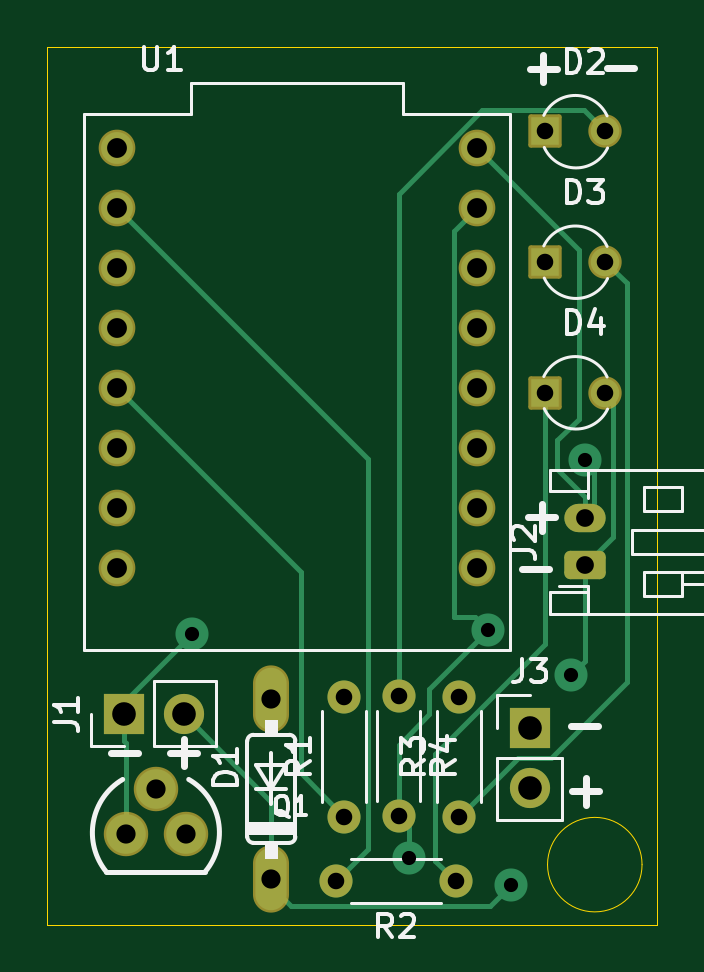
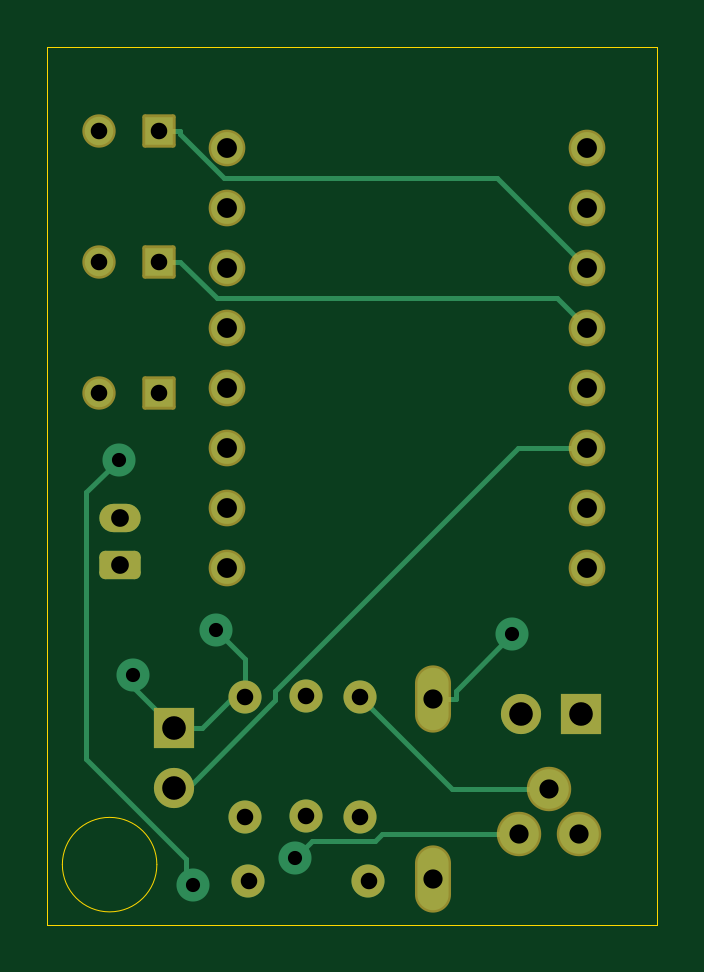
Circuit board: 11 layer files. Board 25.8 x 37.2 mm.
- bottom_copper: tuxtag-pcb-B_Cu.gbr (6128 bytes)
- bottom_mask: tuxtag-pcb-B_Mask.gbr (2723 bytes)
- paste: tuxtag-pcb-B_Paste.gbr (453 bytes)
- bottom_silk: tuxtag-pcb-B_Silkscreen.gbr (454 bytes)
- outline: tuxtag-pcb-Edge_Cuts.gbr (759 bytes)
- top_copper: tuxtag-pcb-F_Cu.gbr (7128 bytes)
- top_mask: tuxtag-pcb-F_Mask.gbr (2723 bytes)
- paste: tuxtag-pcb-F_Paste.gbr (453 bytes)
- top_silk: tuxtag-pcb-F_Silkscreen.gbr (18239 bytes)
- drill: tuxtag-pcb-NPTH.drl (269 bytes)
- drill: tuxtag-pcb-PTH.drl (1390 bytes)

=== bottom_copper: tuxtag-pcb-B_Cu.gbr (6128 bytes, source omitted) ===
=== bottom_mask: tuxtag-pcb-B_Mask.gbr (2723 bytes, source withheld) ===
=== paste: tuxtag-pcb-B_Paste.gbr ===
%TF.GenerationSoftware,KiCad,Pcbnew,9.0.3*%
%TF.CreationDate,2026-04-02T18:02:35+01:00*%
%TF.ProjectId,tuxtag-pcb,74757874-6167-42d7-9063-622e6b696361,rev?*%
%TF.SameCoordinates,Original*%
%TF.FileFunction,Paste,Bot*%
%TF.FilePolarity,Positive*%
%FSLAX46Y46*%
G04 Gerber Fmt 4.6, Leading zero omitted, Abs format (unit mm)*
G04 Created by KiCad (PCBNEW 9.0.3) date 2026-04-02 18:02:35*
%MOMM*%
%LPD*%
G01*
G04 APERTURE LIST*
G04 APERTURE END LIST*
M02*

=== bottom_silk: tuxtag-pcb-B_Silkscreen.gbr ===
%TF.GenerationSoftware,KiCad,Pcbnew,9.0.3*%
%TF.CreationDate,2026-04-02T18:02:35+01:00*%
%TF.ProjectId,tuxtag-pcb,74757874-6167-42d7-9063-622e6b696361,rev?*%
%TF.SameCoordinates,Original*%
%TF.FileFunction,Legend,Bot*%
%TF.FilePolarity,Positive*%
%FSLAX46Y46*%
G04 Gerber Fmt 4.6, Leading zero omitted, Abs format (unit mm)*
G04 Created by KiCad (PCBNEW 9.0.3) date 2026-04-02 18:02:35*
%MOMM*%
%LPD*%
G01*
G04 APERTURE LIST*
G04 APERTURE END LIST*
M02*

=== outline: tuxtag-pcb-Edge_Cuts.gbr ===
%TF.GenerationSoftware,KiCad,Pcbnew,9.0.3*%
%TF.CreationDate,2026-04-02T18:02:35+01:00*%
%TF.ProjectId,tuxtag-pcb,74757874-6167-42d7-9063-622e6b696361,rev?*%
%TF.SameCoordinates,Original*%
%TF.FileFunction,Profile,NP*%
%FSLAX46Y46*%
G04 Gerber Fmt 4.6, Leading zero omitted, Abs format (unit mm)*
G04 Created by KiCad (PCBNEW 9.0.3) date 2026-04-02 18:02:35*
%MOMM*%
%LPD*%
G01*
G04 APERTURE LIST*
%TA.AperFunction,Profile*%
%ADD10C,0.050000*%
%TD*%
G04 APERTURE END LIST*
D10*
X142648352Y-78487136D02*
G75*
G02*
X138647518Y-78487136I-2000417J0D01*
G01*
X138647518Y-78487136D02*
G75*
G02*
X142648352Y-78487136I2000417J0D01*
G01*
X117472639Y-43873858D02*
X143279950Y-43873858D01*
X143279950Y-81043639D01*
X117472639Y-81043639D01*
X117472639Y-43873858D01*
M02*

=== top_copper: tuxtag-pcb-F_Cu.gbr (7128 bytes, source omitted) ===
=== top_mask: tuxtag-pcb-F_Mask.gbr (2723 bytes, source withheld) ===
=== paste: tuxtag-pcb-F_Paste.gbr ===
%TF.GenerationSoftware,KiCad,Pcbnew,9.0.3*%
%TF.CreationDate,2026-04-02T18:02:35+01:00*%
%TF.ProjectId,tuxtag-pcb,74757874-6167-42d7-9063-622e6b696361,rev?*%
%TF.SameCoordinates,Original*%
%TF.FileFunction,Paste,Top*%
%TF.FilePolarity,Positive*%
%FSLAX46Y46*%
G04 Gerber Fmt 4.6, Leading zero omitted, Abs format (unit mm)*
G04 Created by KiCad (PCBNEW 9.0.3) date 2026-04-02 18:02:35*
%MOMM*%
%LPD*%
G01*
G04 APERTURE LIST*
G04 APERTURE END LIST*
M02*

=== top_silk: tuxtag-pcb-F_Silkscreen.gbr (18239 bytes, source omitted) ===
=== drill: tuxtag-pcb-NPTH.drl ===
M48
; DRILL file {KiCad 9.0.3} date 2026-04-02T18:07:19+0100
; FORMAT={-:-/ absolute / metric / decimal}
; #@! TF.CreationDate,2026-04-02T18:07:19+01:00
; #@! TF.GenerationSoftware,Kicad,Pcbnew,9.0.3
; #@! TF.FileFunction,NonPlated,1,2,NPTH
FMAT,2
METRIC
%
G90
G05
M30

=== drill: tuxtag-pcb-PTH.drl ===
M48
; DRILL file {KiCad 9.0.3} date 2026-04-02T18:07:19+0100
; FORMAT={-:-/ absolute / metric / decimal}
; #@! TF.CreationDate,2026-04-02T18:07:19+01:00
; #@! TF.GenerationSoftware,Kicad,Pcbnew,9.0.3
; #@! TF.FileFunction,Plated,1,2,PTH
FMAT,2
METRIC
; #@! TA.AperFunction,Plated,PTH,ViaDrill
T1C0.600
; #@! TA.AperFunction,Plated,PTH,ComponentDrill
T2C0.700
; #@! TA.AperFunction,Plated,PTH,ComponentDrill
T3C0.750
; #@! TA.AperFunction,Plated,PTH,ComponentDrill
T4C0.813
; #@! TA.AperFunction,Plated,PTH,ComponentDrill
T5C0.840
; #@! TA.AperFunction,Plated,PTH,ComponentDrill
T6C1.000
%
G90
G05
T1
X123.594Y-68.72
X132.788Y-78.213
X136.127Y-68.553
X137.105Y-79.332
X139.637Y-70.469
X140.245Y-61.339
T2
X129.688Y-79.188
X130.038Y-71.378
X130.038Y-76.458
X132.339Y-71.354
X132.339Y-76.434
X134.768Y-79.188
X134.904Y-71.37
X134.904Y-76.45
X138.559Y-47.449
X138.559Y-52.976
X138.559Y-58.503
X141.099Y-47.449
X141.099Y-52.976
X141.099Y-58.503
T3
X140.227Y-63.82
X140.227Y-65.82
T4
X120.79Y-77.182
X122.06Y-75.277
X123.33Y-77.182
X126.956Y-71.468
X126.956Y-79.088
T5
X120.419Y-48.16
X120.419Y-50.7
X120.419Y-53.24
X120.419Y-55.78
X120.419Y-58.32
X120.419Y-60.86
X120.419Y-63.4
X120.419Y-65.94
X135.659Y-48.16
X135.659Y-50.7
X135.659Y-53.24
X135.659Y-55.78
X135.659Y-58.32
X135.659Y-60.86
X135.659Y-63.4
X135.659Y-65.94
T6
X120.699Y-72.105
X123.239Y-72.105
X137.901Y-72.697
X137.901Y-75.237
M30
